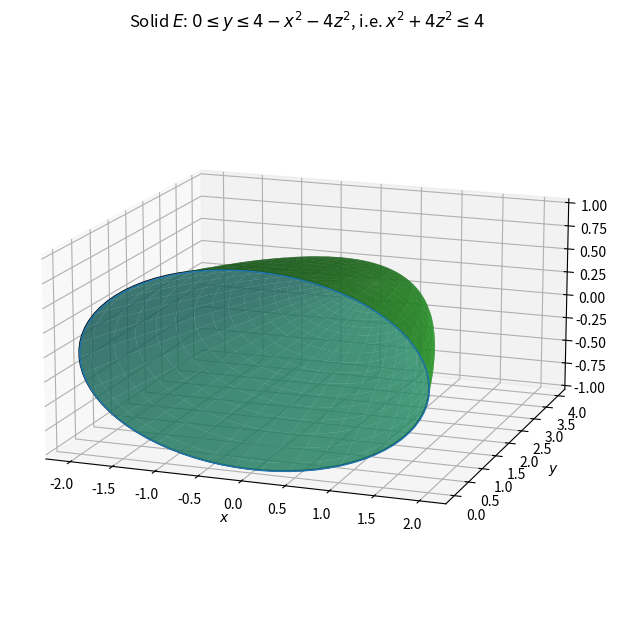

Generate this figure with matplotlib: (Note: this script raises an exception after producing the figure.)
import numpy as np
import matplotlib
matplotlib.use("Agg")
import matplotlib.pyplot as plt
from mpl_toolkits.mplot3d.art3d import Poly3DCollection

fig = plt.figure(figsize=(9, 6.5))
ax = fig.add_subplot(111, projection="3d")

# Elliptic paraboloid y = 4 - x^2 - 4 z^2, vertex (0,4,0), cap at y = 0
r = np.linspace(0, 1, 40)
th = np.linspace(0, 2*np.pi, 80)
R, T = np.meshgrid(r, th)
X = 2 * R * np.cos(T)
Z = 1 * R * np.sin(T)
Y = 4 - X**2 - 4 * Z**2
ax.plot_surface(X, Y, Z, color="tab:green", alpha=0.75,
                rstride=2, cstride=2)

# Cap: ellipse x^2 + 4 z^2 = 4 in the plane y = 0
th2 = np.linspace(0, 2*np.pi, 80)
ex, ez = 2*np.cos(th2), np.sin(th2)
xe = np.concatenate([ex, [ex[0]]]); ze = np.concatenate([ez, [ez[0]]])
ax.plot(xe, np.zeros_like(xe), ze, "k-", lw=1.2)
ax.add_collection3d(Poly3DCollection(
    [[(px, 0.0, pz) for px, pz in zip(ex, ez)]],
    facecolors="tab:blue", alpha=0.35, edgecolors="tab:blue"))

ax.set_title(r"Solid $E$: $0\leq y\leq 4-x^2-4z^2$, i.e. $x^2+4z^2\leq 4$")
ax.set_xlabel(r"$x$"); ax.set_ylabel(r"$y$"); ax.set_zlabel(r"$z$")
ax.set_box_aspect((4, 4, 2))
ax.view_init(elev=15, azim=-70)
fig.tight_layout()
fig.savefig("D:/Program-Files/MCMA-Toolchain/dev-logs/.raw_data/dev-logs-20261110/dsh-qwen3.8-27b-hpc/calculus-15.7.29/solution/part1_figure1.png", dpi=150)
print("wrote part1_figure1.png (29)")
